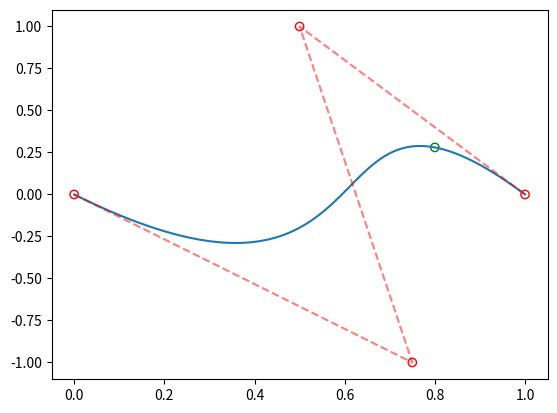

Source code (Python):
import numpy as np
from scipy.special import comb
from scipy.optimize import bisect
import matplotlib.pyplot as plt

class BezierCurve2D:
    def __init__(self, control_points: list[tuple[float, float]]):
        self.control_points = control_points
        self.degree = len(control_points) - 1
        self.curve_points = None
    
    def evaluate_at_t(self, t: np.ndarray) -> np.ndarray:
        t_arr = np.array(t) if is_array_like(t) else np.array([t]) 
        n = self.degree
        expression_value = np.zeros((len(t_arr), 2))
        for i in range(n + 1):
            expression_value += np.multiply(bernstein_polynomial(n, i, t_arr).reshape(-1, 1), np.array(self.control_points[i]))
        return expression_value if is_array_like(t) else expression_value[0] 

    def evaluate_at_x(self, x: np.ndarray) -> np.ndarray:
        if self.evaluate_at_t(0)[0] > x:
            t = 0
        elif self.evaluate_at_t(1)[0] < x:
            t = 1
        
        t = bisect(lambda t: self.evaluate_at_t(t)[0] - x, 0, 1)
        return self.evaluate_at_t(t)

def is_array_like(variable):
    return isinstance(variable, np.ndarray) or isinstance(variable, list)

def normalize_to_array(variable):
    if isinstance(variable, np.ndarray):
        return variable

    return np.array(variable) if isinstance(variable, list) else np.array([variable])

def bernstein_polynomial(n, i, t):
    return comb(n, i) * np.multiply(np.power(t, i), np.power((1 - t),(n - i)))

if __name__ == '__main__':
    # Example
    control_points = [(0, 0), (0.75, -1), (0.5, 1), (1, 0)]
    bezier_curve = BezierCurve2D(control_points)
    t = np.linspace(0, 1, 100)
    points = bezier_curve.evaluate_at_t(t)

    x = 0.8
    point_at_x = bezier_curve.evaluate_at_x(x)

    fig, ax = plt.subplots()
    ax.plot(points[:, 0], points[:, 1])
    ax.scatter([control_point[0] for control_point in control_points], [control_point[1] for control_point in control_points], ec='r', fc='none')
    ax.plot([control_point[0] for control_point in control_points], [control_point[1] for control_point in control_points], c='r', linestyle='--', alpha=0.5)
    ax.scatter(point_at_x[0], point_at_x[1], ec='g', fc='none')
    plt.show()